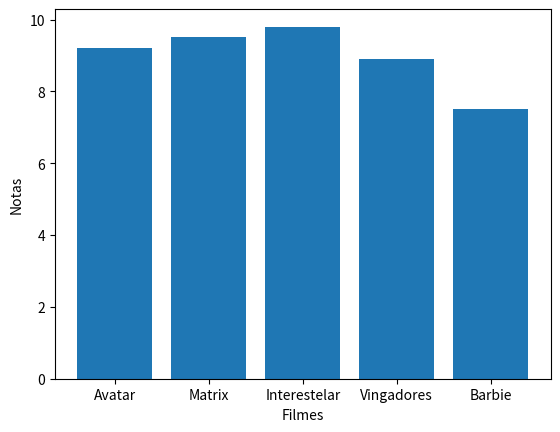

Source code (Python):
import pandas as pd
import matplotlib.pyplot as plt

dados = {
    'Filme': ['Avatar','Matrix','Interestelar','Vingadores','Barbie'],
    'Nota': [9.2,9.5,9.8,8.9,7.5]
}

df = pd.DataFrame(dados) # cria dataframe

print(df.head()) # exibe as primeiras linhas com head()

print(df.describe()) # exibe dados estatísticos relevantes com describe()

# monta e exibe gráfico
plt.bar(df['Filme'], df['Nota'])
plt.xlabel('Filmes')
plt.ylabel('Notas')
plt.show()
